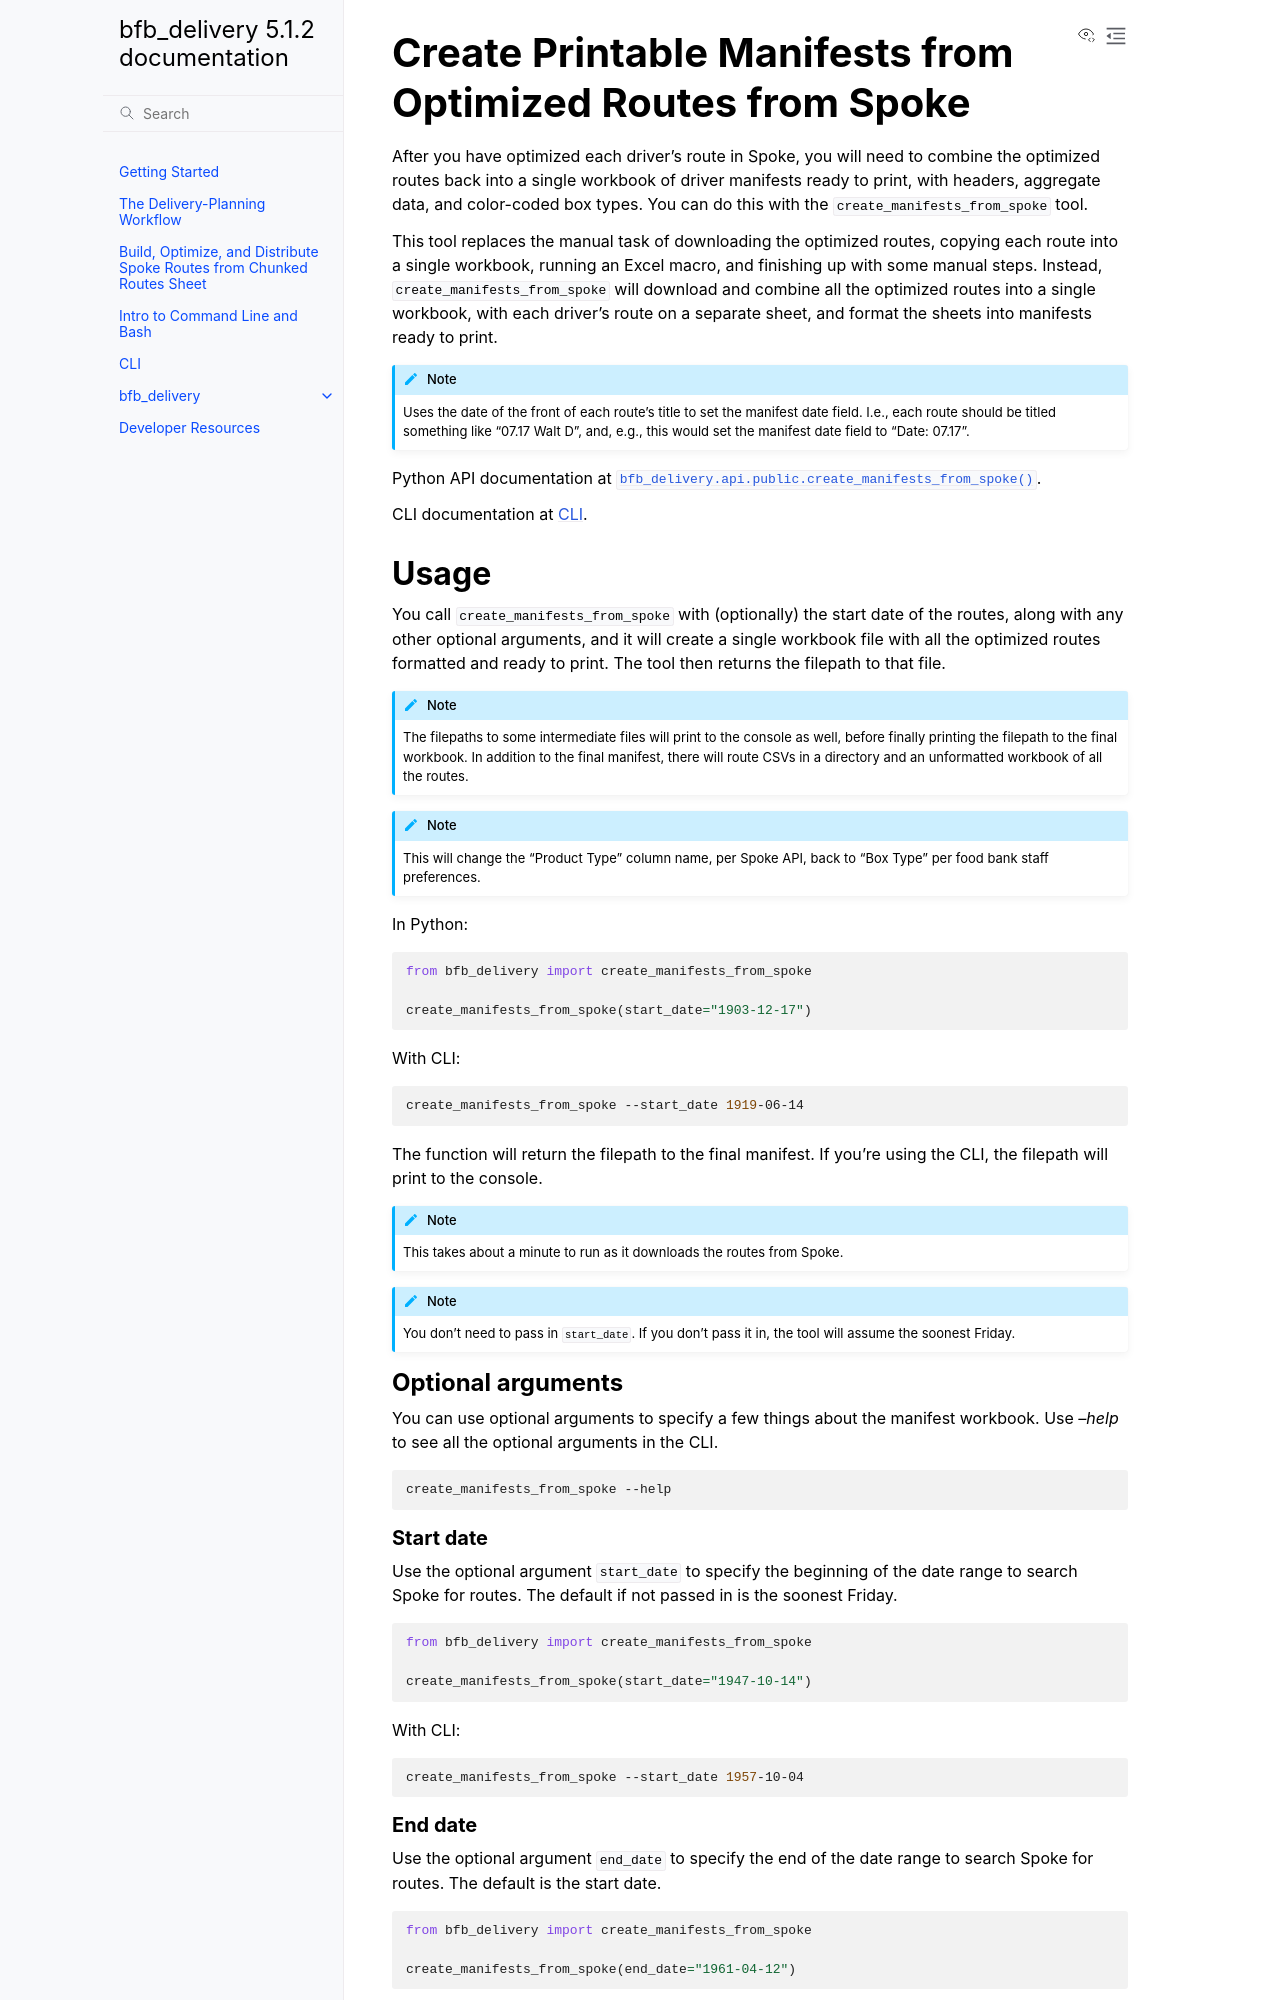

repository: crickets-and-comb/bfb_delivery · page: create_manifests_from_spoke.html · generator: sphinx

:orphan:

=============================================================
Create Printable Manifests from Optimized Routes from Spoke
=============================================================

After you have optimized each driver's route in Spoke, you will need to combine the optimized routes back into a single workbook of driver manifests ready to print, with headers, aggregate data, and color-coded box types. You can do this with the :code:`create_manifests_from_spoke` tool.

This tool replaces the manual task of downloading the optimized routes, copying each route into a single workbook, running an Excel macro, and finishing up with some manual steps. Instead, :code:`create_manifests_from_spoke` will download and combine all the optimized routes into a single workbook, with each driver's route on a separate sheet, and format the sheets into manifests ready to print.

.. note::

    Uses the date of the front of each route's title to set the manifest date field.
    I.e., each route should be titled something like "07.17 Walt D",
    and, e.g., this would set the manifest date field to "Date: 07.17".

Python API documentation at :py:func:`bfb_delivery.api.public.create_manifests_from_spoke`.

CLI documentation at :doc:`CLI`.

Usage
-----

You call :code:`create_manifests_from_spoke` with (optionally) the start date of the routes, along with any other optional arguments, and it will create a single workbook file with all the optimized routes formatted and ready to print. The tool then returns the filepath to that file.

.. note::

    The filepaths to some intermediate files will print to the console as well, before finally printing the filepath to the final workbook. In addition to the final manifest, there will route CSVs in a directory and an unformatted workbook of all the routes.

.. note::

    This will change the "Product Type" column name, per Spoke API, back to "Box Type" per food bank staff preferences.

In Python:

.. code:: python

    from bfb_delivery import create_manifests_from_spoke

    create_manifests_from_spoke(start_date="1903-12-17")

With CLI:

.. code:: bash

    create_manifests_from_spoke --start_date 1919-06-14

The function will return the filepath to the final manifest. If you're using the CLI, the filepath will print to the console.

.. note::

    This takes about a minute to run as it downloads the routes from Spoke.

.. note::

    You don't need to pass in :code:`start_date`. If you don't pass it in, the tool will assume the soonest Friday.

Optional arguments
^^^^^^^^^^^^^^^^^^

You can use optional arguments to specify a few things about the manifest workbook. Use `--help` to see all the optional arguments in the CLI.

.. code:: bash

    create_manifests_from_spoke --help

Start date
~~~~~~~~~~

Use the optional argument :code:`start_date` to specify the beginning of the date range to search Spoke for routes. The default if not passed in is the soonest Friday.

.. code:: python

    from bfb_delivery import create_manifests_from_spoke

    create_manifests_from_spoke(start_date="1947-10-14")

With CLI:

.. code:: bash

    create_manifests_from_spoke --start_date 1957-10-04
